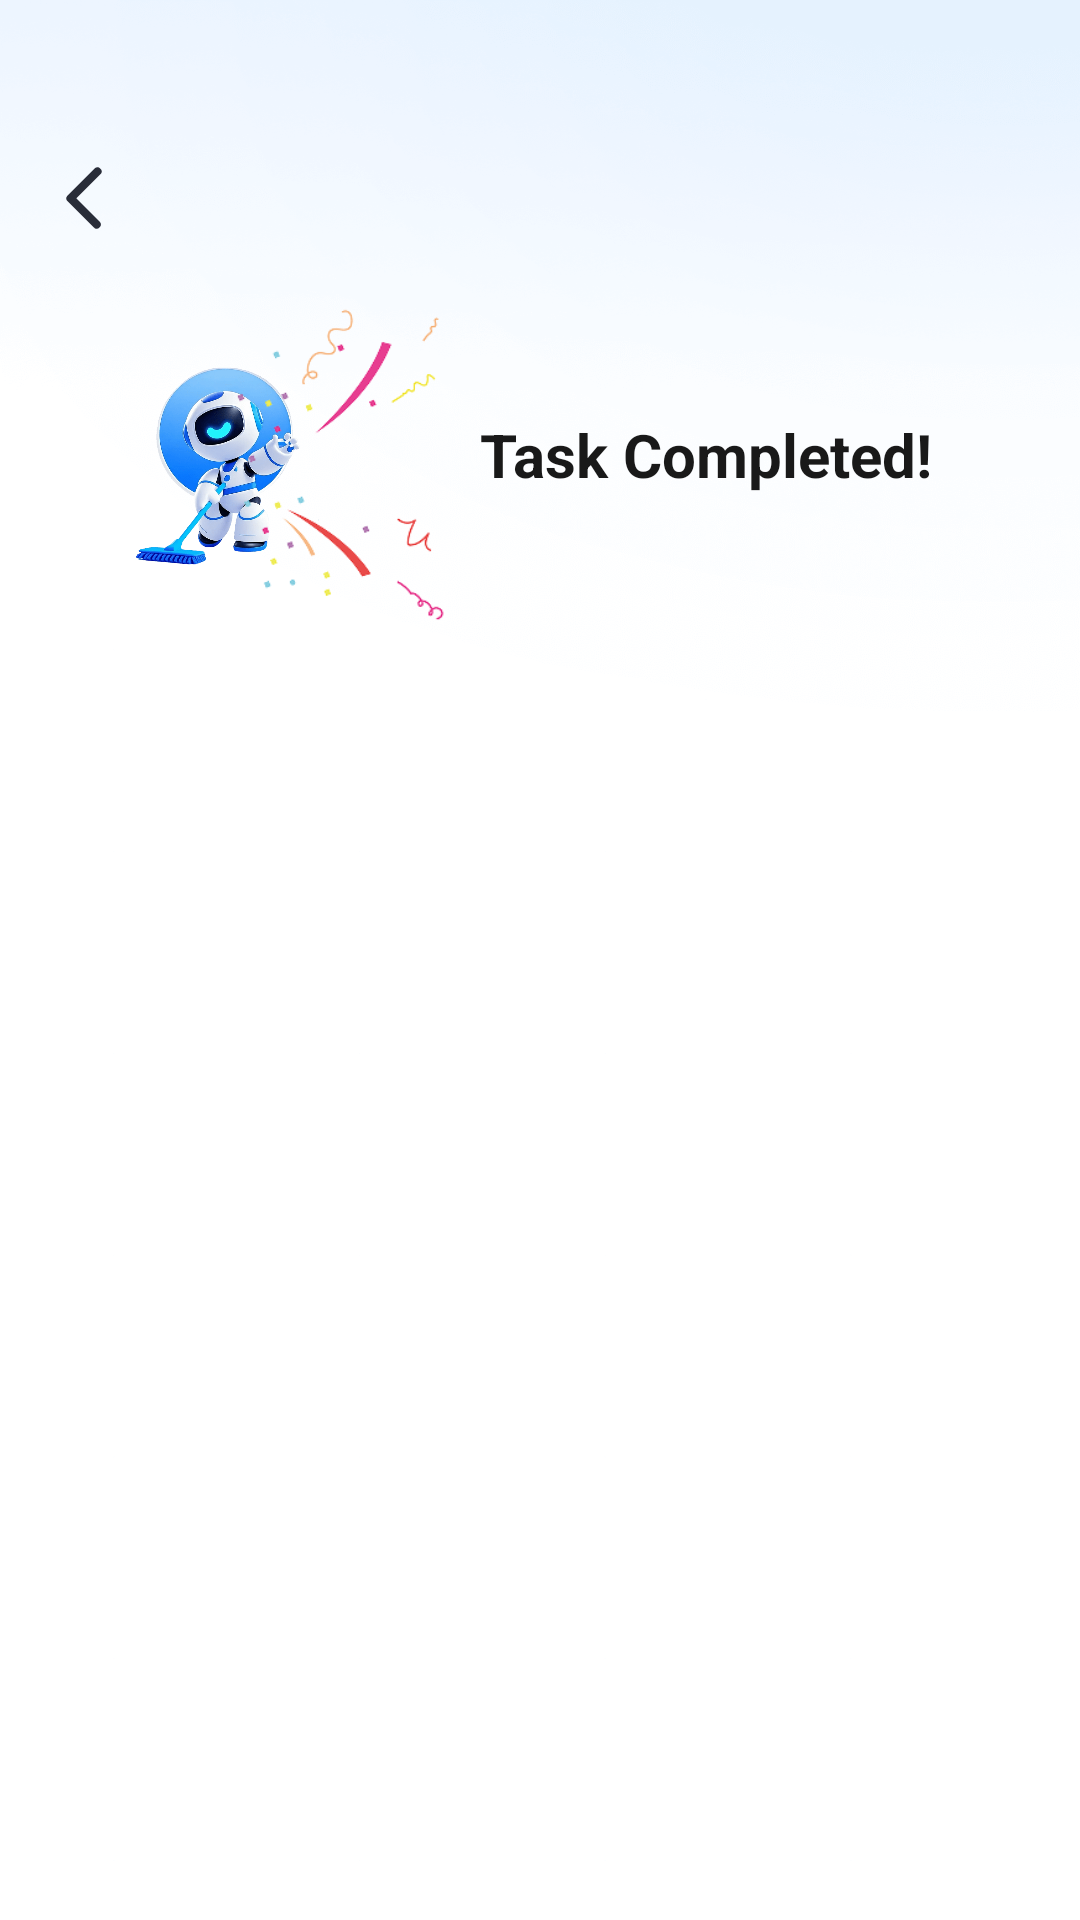

Write the Android layout XML for this screen, with the resource values it uses.
<!-- AndroidManifest.xml: application theme Theme.CleanupTool -->
<!-- res/layout/activity_task_list.xml -->
<?xml version="1.0" encoding="utf-8"?>
<RelativeLayout
    xmlns:android="http://schemas.android.com/apk/res/android"
    xmlns:app="http://schemas.android.com/apk/res-auto"
    xmlns:tools="http://schemas.android.com/tools"
    android:layout_width="match_parent"
    android:layout_height="match_parent"
    tools:context=".activity.TaskListActivity"
    android:background="@mipmap/main_bg">

    <ImageView
        android:id="@+id/iv_task_back"
        android:layout_width="24dp"
        android:layout_height="24dp"
        android:layout_marginLeft="16dp"
        android:layout_marginTop="54dp"
        android:src="@mipmap/ic_back"
    />

    <ImageView
        android:id="@+id/iv_tag"
        android:layout_marginTop="30dp"
        android:layout_marginLeft="40dp"
        android:layout_below="@id/iv_task_back"
        android:layout_width="70dp"
        android:layout_height="90dp"
        android:src="@mipmap/ic_robot">
    </ImageView>
    <ImageView
        android:src="@mipmap/ic_fireworks"
        android:layout_marginTop="15dp"
        android:layout_marginLeft="55dp"
        android:layout_below="@id/iv_task_back"
        android:layout_width="120dp"
        android:layout_height="120dp">
    </ImageView>

    <TextView
        android:layout_marginLeft="50dp"
        android:layout_marginTop="60dp"
        android:text="@string/task_completed"
        android:textColor="@color/title_color"
        android:layout_below="@id/iv_task_back"
        android:layout_toRightOf="@id/iv_tag"
        android:textSize="20sp"
        android:textStyle="bold"
        android:layout_width="wrap_content"
        android:layout_height="wrap_content">
    </TextView>
    <androidx.recyclerview.widget.RecyclerView
        android:id="@+id/rc_task"
        android:layout_marginTop="15dp"
        android:layout_width="match_parent"
        android:layout_height="match_parent"
        android:layout_below="@id/iv_tag"
        android:layout_marginLeft="20dp"
        android:layout_marginRight="20dp"
        android:layout_marginBottom="30dp"
        >
    </androidx.recyclerview.widget.RecyclerView>
</RelativeLayout>
<!-- resources referenced by this layout -->
<resources>
  <color name="title_color">#191919</color>
  <!-- mipmap ic_back: png bitmap (mipmap-xxxhdpi, 276 bytes) -->
  <!-- mipmap ic_fireworks: png bitmap (mipmap-xxxhdpi, 14471 bytes) -->
  <!-- mipmap ic_robot: png bitmap (mipmap-xxxhdpi, 76785 bytes) -->
  <!-- mipmap main_bg: png bitmap (mipmap-xxxhdpi, 94038 bytes) -->
  <string name="task_completed">Task Completed!</string>
  <style name="Theme.CleanupTool" parent="Base.Theme.CleanupTool" />
  <style name="Base.Theme.CleanupTool" parent="Theme.AppCompat.NoActionBar">
          <item name="android:windowTranslucentStatus">false</item>
          <item name="android:windowTranslucentNavigation">true</item>
          <item name="android:windowBackground">@android:color/transparent</item>
  
      </style>
</resources>
